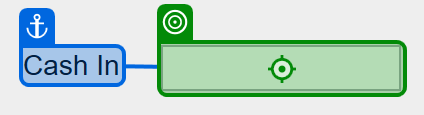
Task: Robotic Enterprise Framework
Workflow: Process

Step 1: check 'cashintb' in window 'UIDemo' (uidemo.exe)

Step 2: get-text from the text in window 'UIDemo' (uidemo.exe) (no picture)

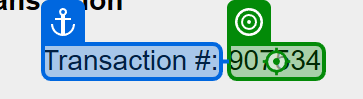
Step 3: get-text from 'transnrlabel' in window 'UIDemo' (uidemo.exe)

Step 4: type "[in_TransactionItem.SpecificContent("CashIn").ToString]" into 'cashintb' in window 'UIDemo' (uidemo.exe) (same screen as step 1)

Step 5: type "[in_TransactionItem.SpecificContent("OnUsCheck").ToString]" into 'onustb' in window 'UIDemo' (uidemo.exe) (no picture)

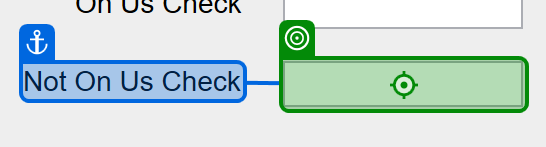
Step 6: type "[in_TransactionItem.SpecificContent("NotOnUsCheck").ToString+"[k(tab)]"]" into 'notonustb' in window 'UIDemo' (uidemo.exe)

Step 7: get-text from the text '$*' in window 'UIDemo' (uidemo.exe) (no picture)

Step 8: click on the push button 'Accept' in window 'UIDemo' (uidemo.exe) (no picture)

Step 9: get-text from 'transnrlabel' in window 'UIDemo' (uidemo.exe) (same screen as step 3)
